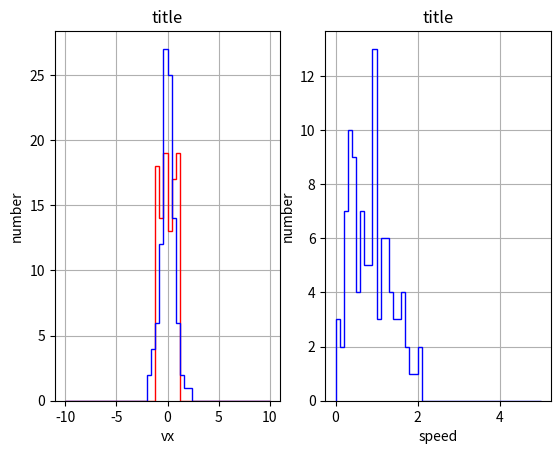

Source code (Python):
import math
import numpy as np
import matplotlib.pyplot as plt
from matplotlib.animation import FuncAnimation
import random


random.seed()
x = np.array([])
y = np.array([])
vx = np.array([])
vy = np.array([])
v = np.array([])

length = 10
nballs = 100
# init
vmax = 1
for i in range(nballs):
      x = np.append(x,random.random()*10.)
      y = np.append(y,random.random()*10.)
      #vx = np.append(vx,vmax*(2*random.random() - 1))
      #vy = np.append(vy,vmax*(2*random.random() - 1))
      theta = 2*np.pi*random.random()
      vx = np.append(vx,vmax*math.cos(theta))
      vy = np.append(vy,vmax*math.sin(theta))
      v = np.sqrt(vx**2 + vy**2)
      v2 = vx**2 + vy**2


print (x.size)
print (v.size)
print (v)
print (v2)

xarr = np.zeros((1,nballs),float)
xarr = np.append(xarr,[x],axis=0)
xarr = np.delete(xarr,0,0)
yarr = np.zeros((1,nballs),float)
yarr = np.append(yarr,[y],axis=0)
yarr = np.delete(yarr,0,0)
vxarr = np.zeros((1,nballs),float)
vxarr = np.append(vxarr,[vx],axis=0)
vxarr = np.delete(vxarr,0,0)
vyarr = np.zeros((1,nballs),float)
vyarr = np.append(vyarr,[vy],axis=0)
vyarr = np.delete(vyarr,0,0)
varr = np.zeros((1,nballs),float)
varr = np.append(varr,[v],axis=0)
varr = np.delete(varr,0,0)
v2arr = np.zeros((1,nballs),float)
v2arr = np.append(v2arr,[v2],axis=0)
v2arr = np.delete(v2arr,0,0)

print (xarr.shape)

t = 0
time = 200
count = 0
h = 0.1
eps2 = 0.1
steps = time/h + 1
print (steps)


while (t < time):
      
      for i in range(nballs):
            x[i] = x[i] + vx[i]*h
            y[i] = y[i] + vy[i]*h
            if x[i] < 0:
               x[i] = 0.
               vx[i] = -vx[i]
            if x[i] > length:
               x[i] = length
               vx[i] = -vx[i]
            if y[i] < 0:
               y[i] = 0.
               vy[i] = -vy[i]
            if y[i] > length:
               y[i] = length
               vy[i] = -vy[i]

      for i in range(nballs-1):
            for j in range (i+1,nballs):
                if ((x[i] - x[j])**2 + (y[i]-y[j])**2) < eps2:
                    # scatter
                    vx_cm = 0.5*(vx[i] + vx[j])
                    vy_cm = 0.5*(vy[i] + vy[j])
                    u1x = vx[i] - vx_cm
                    u1y = vy[i] - vy_cm
                    umag = math.sqrt(u1x**2 + u1y**2)
                    theta = 2*np.pi*random.random()
                    vx[i] = math.cos(theta)* umag + vx_cm
                    vx[j] = -math.cos(theta)* umag + vx_cm
                    vy[i] = math.sin(theta)* umag + vy_cm
                    vy[j] = -math.sin(theta)* umag + vy_cm

# calculate v[i], v[j], v2[i], v2[j]
# then play with the code to convince yourself you are seeing the
# maxwell-boltzmann speed distribution
                    v[i] = np.sqrt(vx[i]**2+vy[i]**2)
                    v[j] = np.sqrt(vx[j]**2+vy[j]**2)
                    v2[i] = vx[i]**2+vy[i]**2
                    v2[j] =vx[j]**2+vy[j]**2


      xarr = np.append(xarr,[x], axis=0)
      yarr = np.append(yarr,[y], axis=0)
      vxarr = np.append(vxarr,[vx], axis=0)
      vyarr = np.append(vyarr,[vy], axis=0)
      varr = np.append(varr,[v], axis=0)
      v2arr = np.append(v2arr,[v2], axis=0)

      count += 1  
      t = t+h

print (count)
print (xarr.shape)

test = []
ichoose = 1
if ichoose == 0:

      fig, ax = plt.subplots()
      xdata = np.zeros(nballs)
      ydata = np.zeros(nballs)
      for i in range(nballs):
            lntest = ax.plot([], [], 'ro', animated=True)[0]
            test.append(lntest)

#ln0, = plt.plot([], [], 'ro', animated=True)
#ln1, = plt.plot([], [], 'bo', animated=True)
#ln2, = plt.plot([], [], 'go', animated=True)
#ln3, = plt.plot([], [], 'co', animated=True)
#ln4, = plt.plot([], [], 'mo', animated=True)
#print (type(ln0))
      print (test)

      def init():
            ax.set_xlim(0., 10.)
            ax.set_ylim(0., 10.)
            for line in test:
                  line.set_data([],[])
            return test

      def update(frame):
    #print (type(frame))
            for i in range(nballs):
                  xdata[i] = xarr[frame,i]
                  ydata[i] = yarr[frame,i]
#    ln0.set_data(xdata[0], ydata[0])
#    ln1.set_data(xdata[1], ydata[1])
#    ln2.set_data(xdata[2], ydata[2])
#    ln3.set_data(xdata[3], ydata[3])
#    ln4.set_data(xdata[4], ydata[4])
#    return ln0, ln1, ln2, ln3, ln4
                  nlines = 0
                  for line in test:
                        line.set_data(xdata[nlines], ydata[nlines])
                        nlines += 1
            return test

      ani = FuncAnimation(fig, update, frames=xarr.size, interval=50, init_func=init, blit=True)
      plt.show()

else:
      fig, ax = plt.subplots(1,2)
      ax[0].hist(vxarr[0,:], bins=50, range=(-10,10), histtype='step', color='r')      
      ax[0].hist(vxarr[2000,:], bins=50, range=(-10,10), histtype='step', color='b')
      ax[0].set(title='title', xlabel='vx', ylabel='number')               
      ax[0].grid()

      print(np.mean(varr[2000,:]))
      print(np.mean(varr[2000,:])/1.128)
      #ax[1].hist(varr[0,:], bins=50,range=(0,25),  histtype='step', color='r')
      ax[1].hist(varr[2000,:], bins=50,range=(0,5),  histtype='step', color='b')
      ax[1].set(title='title', xlabel='speed', ylabel='number')
      ax[1].grid()

      plt.show()
